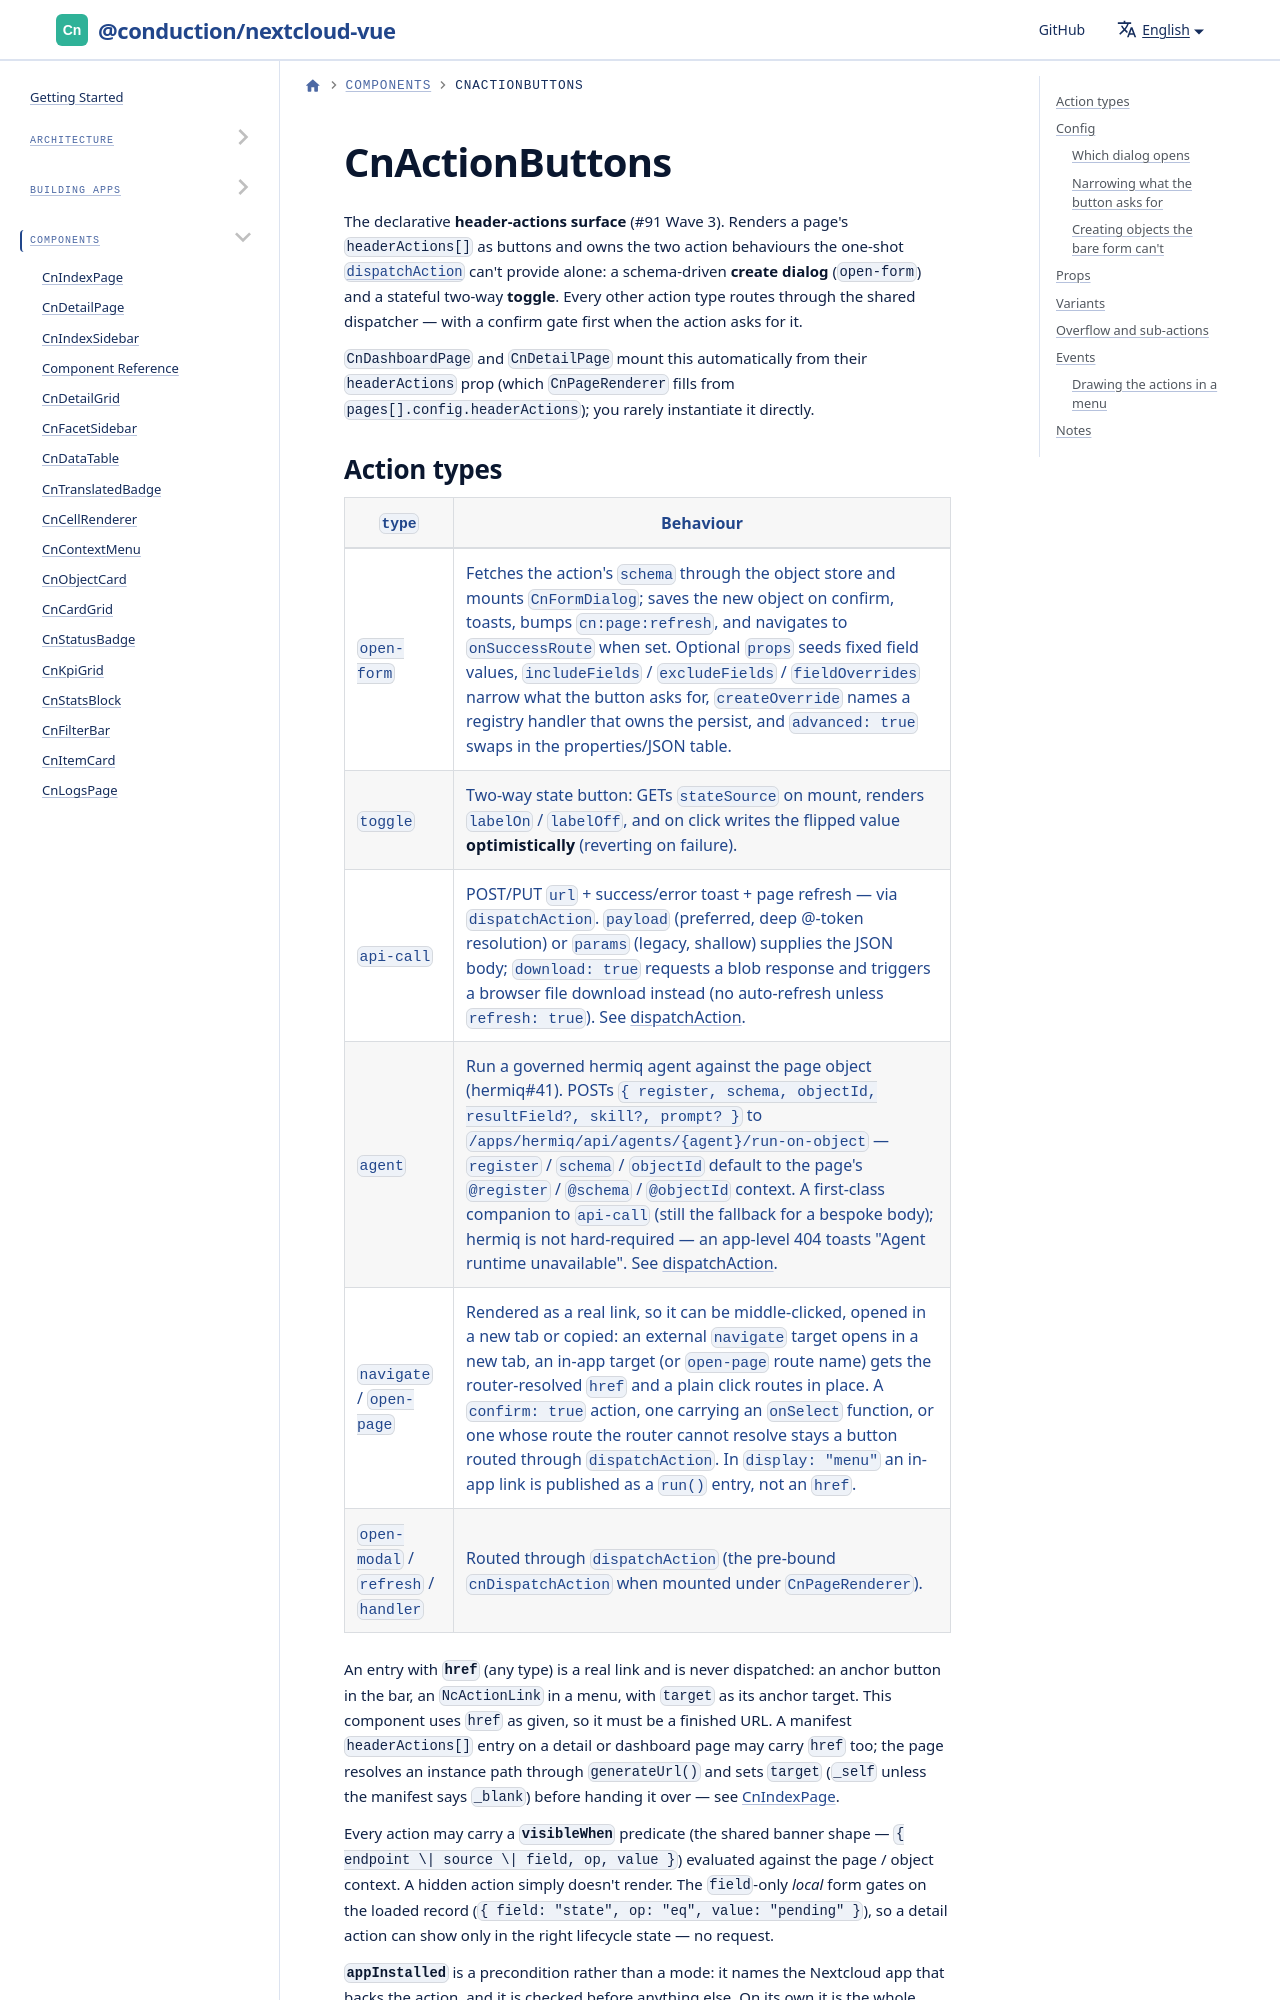

repository: ConductionNL/nextcloud-vue · page: docs/components/cn-action-buttons/index.html · generator: docusaurus

# CnActionButtons

The declarative **header-actions surface** (#91 Wave 3). Renders a page's
`headerActions[]` as buttons and owns the two action behaviours the
one-shot [`dispatchAction`](../utilities/dispatch-action.md) can't provide
alone: a schema-driven **create dialog** (`open-form`) and a stateful
two-way **toggle**. Every other action type routes through the shared
dispatcher — with a confirm gate first when the action asks for it.

`CnDashboardPage` and `CnDetailPage` mount this automatically from their
`headerActions` prop (which `CnPageRenderer` fills from
`pages[].config.headerActions`); you rarely instantiate it directly.
